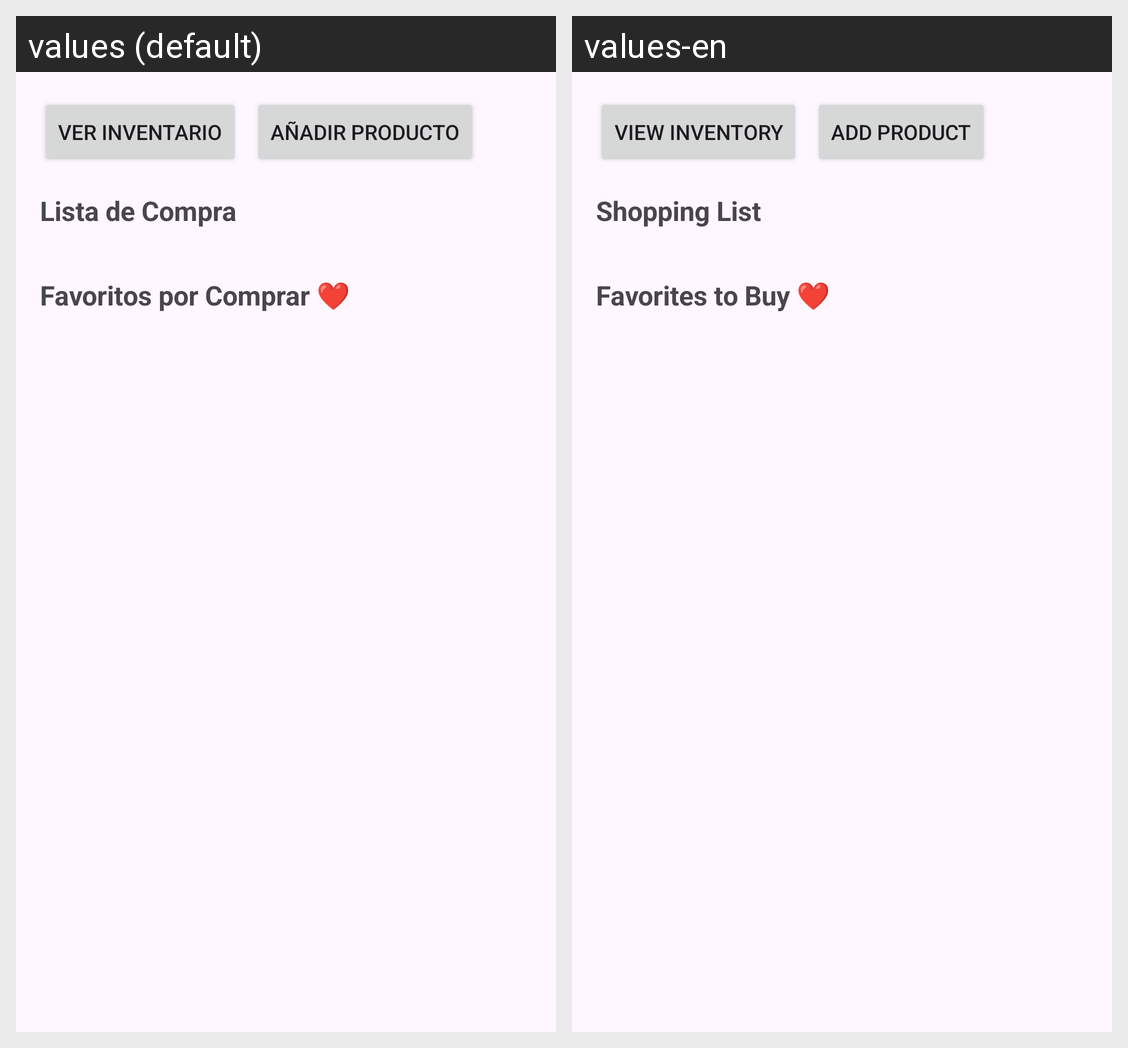

For this localized Android screen grid, give each drawn string resource with its value in every locale shown.
Android screen res/layout/fragment_compra.xml rendered under 2 locales, left to right: values (default), values-en. Device: Nexus 5 (rendered at 1080×1920; each locale shown at half size, 540×960, under a caption strip naming it); theme Theme.Inventarioandroid.
Strings drawn on this screen, with the default value and each locale's value (text and hints the layout hard-codes, and strings that could not be matched under every locale, appear in the picture but are not listed):

btn_view_inventory
  values: Ver Inventario
  values-en: View Inventory

btn_add_product
  values: Añadir Producto
  values-en: Add Product

label_purchase_list
  values: Lista de Compra
  values-en: Shopping List

label_favorites_purchase
  values: Favoritos por Comprar ❤️
  values-en: Favorites to Buy ❤️
